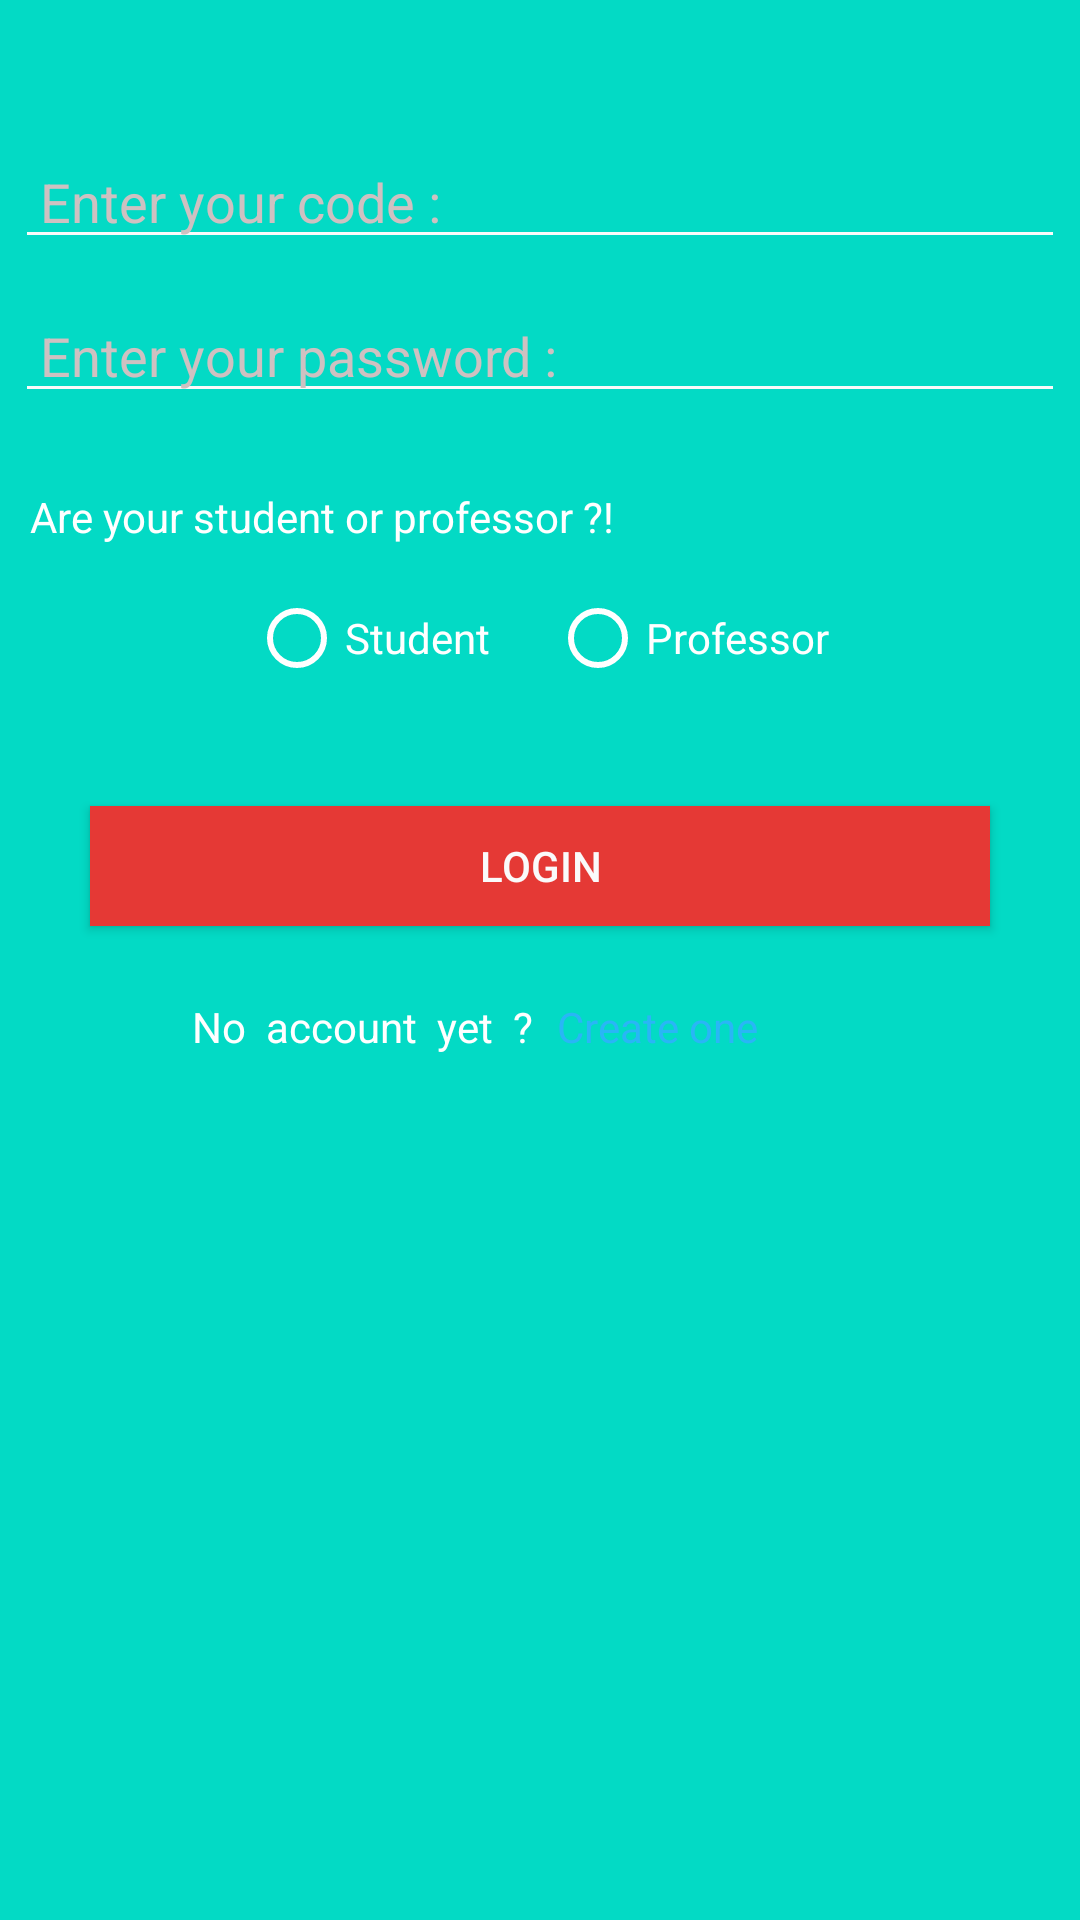

Write the Android layout XML for this screen, with the resource values it uses.
<!-- AndroidManifest.xml: application theme AppTheme -->
<!-- res/layout/activity_login.xml -->
<RelativeLayout xmlns:android="http://schemas.android.com/apk/res/android"
    xmlns:app="http://schemas.android.com/apk/res-auto"
    xmlns:tools="http://schemas.android.com/tools"
    android:layout_width="match_parent"
    android:layout_height="match_parent"
    tools:context=".Login"
    android:background="@color/colorAccent">

    <RelativeLayout
        android:layout_width="wrap_content"
        android:layout_height="wrap_content"
        android:layout_centerHorizontal="true"
        android:layout_marginTop="40dp">

    <EditText
        style="@style/EditText"
        android:id="@+id/code"
        android:hint=" Enter your code : "
        android:inputType="number"
        />



    <EditText
        android:id="@+id/password"
        style="@style/EditText"
        android:layout_below="@id/code"
        android:layout_marginTop="8dp"
        android:hint=" Enter your password : "
        android:inputType="textPassword" />

    <TextView
        android:id="@+id/questionTV"
        android:text="Are your student or professor ?!"
        android:textColor="#FFFFFF"
        android:layout_marginBottom="10dp"
        android:layout_marginTop="20dp"
        android:layout_marginRight="10dp"
        android:layout_marginLeft="10dp"
        android:layout_width="wrap_content"
        android:layout_height="wrap_content"
        android:layout_below="@id/password"
        />
    <RadioGroup
        android:layout_centerHorizontal="true"
        android:id="@+id/studentOrProfessor"
        android:layout_width="wrap_content"
        android:layout_height="wrap_content"
        android:orientation="horizontal"
        android:layout_below="@id/questionTV"
        android:layout_marginTop="5dp"
        android:layout_marginRight="5dp"
        android:layout_marginLeft="5dp"
        android:layout_marginBottom="20dp"
        >

        <RadioButton

            android:id="@+id/student"
            android:layout_marginRight="10dp"
            android:layout_width="wrap_content"
            android:layout_height="wrap_content"
            android:textColor="#FFFFFF"
            android:buttonTint="#FFFFFF"
            android:text="Student"/>
        <RadioButton
            android:id="@+id/professor"
            android:layout_marginLeft="10dp"
            android:layout_width="wrap_content"
            android:layout_height="wrap_content"
            android:textColor="#FFFFFF"
            android:buttonTint="#FFFFFF"
            android:text="Professor"/>
    </RadioGroup>

    <Button
        style="@style/Button"
        android:id="@+id/Login"
        android:text="login"
        android:textColor="#fafafa"
        android:layout_centerHorizontal="true"
        android:layout_below="@id/studentOrProfessor"
        />
    <TextView
        android:layout_width="wrap_content"
        android:layout_height="wrap_content"
        android:id="@+id/noAccountYet"
        android:text="No  account  yet  ?"
        android:layout_below="@id/Login"
        android:textColor="#FFFFFF"
        android:layout_margin="4dp"
        android:paddingLeft="60dp"
        />
    <TextView
        android:layout_margin="4dp"
        android:layout_width="wrap_content"
        android:layout_height="wrap_content"
        android:id="@+id/createOne"
        android:text="Create one"
        android:textColor="#29b6f6"
        android:layout_below="@id/Login"
        android:layout_toRightOf="@+id/noAccountYet"
        />

    </RelativeLayout>
</RelativeLayout>
<!-- resources referenced by this layout -->
<resources>
  <style name="Button">
          
          <item name="android:layout_width">300dp</item>
          <item name="android:layout_height">40dp</item>
          <item name="android:background">#e53935</item>
          <item name="android:layout_margin">20dp</item>
          <item name="android:textColorHint">#fafafa</item>
      </style>
  <style name="EditText">
          
          <item name="android:layout_width">match_parent</item>
          <item name="android:layout_height">wrap_content</item>
          <item name="android:layout_margin">5dp</item>
          <item name="backgroundTint">#fafafa</item>
          <item name="android:textColorHint">#CEC1C1</item>
          <item name="android:textColor">#fafafa</item>
          <item name="android:textCursorDrawable">@drawable/cursorcolor</item>
      </style>
  <style name="AppTheme" parent="Theme.AppCompat.Light.DarkActionBar">
          
          <item name="colorPrimary">@color/colorPrimary</item>
          <item name="colorPrimaryDark">@color/colorPrimaryDark</item>
          <item name="colorAccent">@color/colorAccent</item>
      </style>
  <!-- not gathered from this repository: default colours our renderer supplied (Android Studio template values) -->
  <color name="colorPrimary">#FF6200EE</color>
  <color name="colorPrimaryDark">#FF3700B3</color>
  <color name="colorAccent">#FF03DAC5</color>
</resources>
